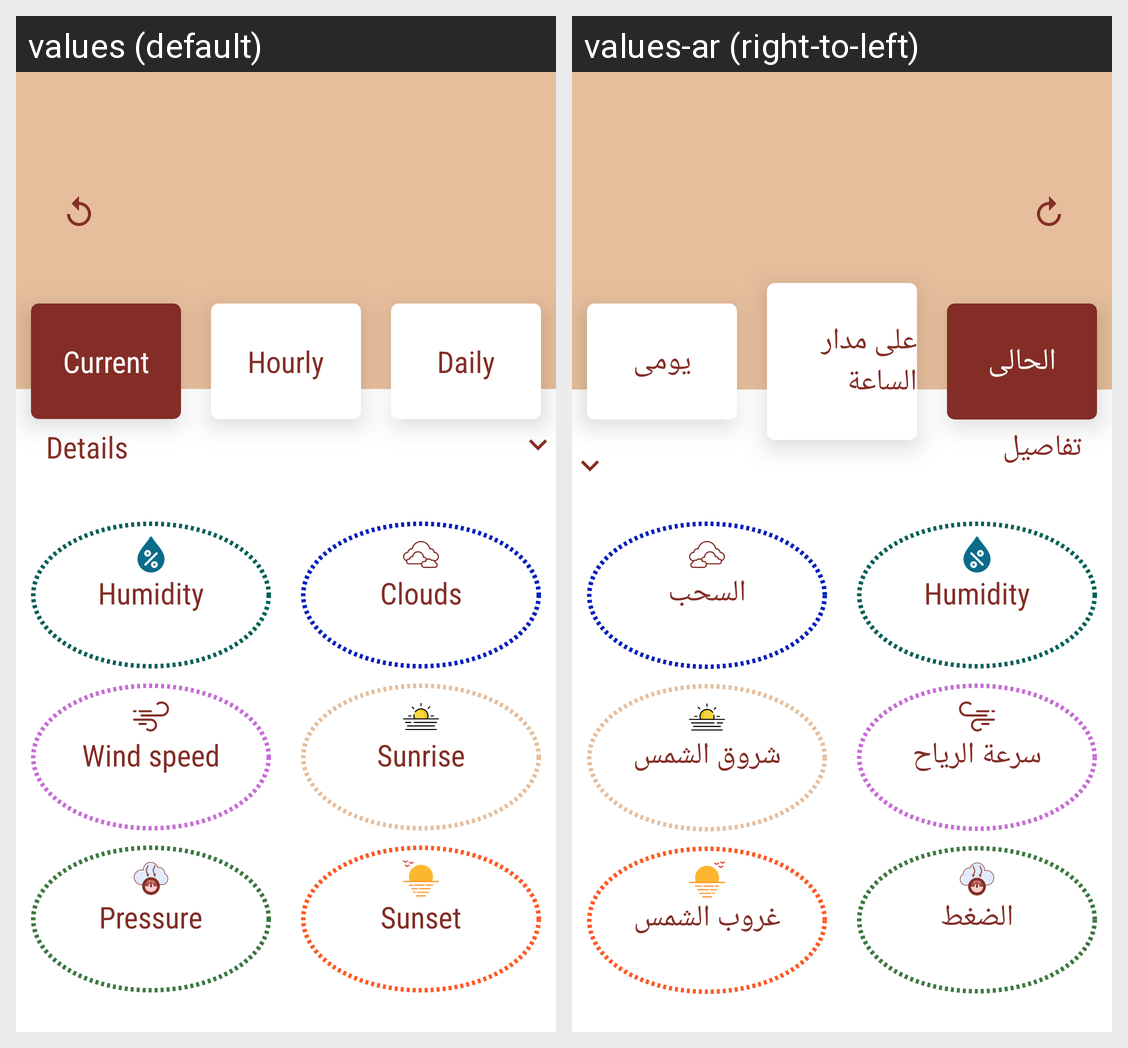

Strings drawn on this Android screen and how each of the app's shown locales translates them:
Android screen res/layout/fragment_home.xml rendered under 2 locales, left to right: values (default), values-ar (right-to-left). Device: Nexus 5 (rendered at 1080×1920; each locale shown at half size, 540×960, under a caption strip naming it); theme Theme.KotlinProject.
Strings drawn on this screen, with the default value and each locale's value (text and hints the layout hard-codes, and strings that could not be matched under every locale, appear in the picture but are not listed):

current
  values: Current
  values-ar: الحالى

hourly
  values: Hourly
  values-ar: على مدار الساعة

daily
  values: Daily
  values-ar: يومى

details
  values: Details
  values-ar: تفاصيل

humidity
  values: Humidity
  values-ar: Humidity

wind_speed
  values: Wind speed
  values-ar: سرعة الرياح

pressure
  values: Pressure
  values-ar: الضغط

clouds
  values: Clouds
  values-ar: السحب

sunrise
  values: Sunrise
  values-ar: شروق الشمس

sunset
  values: Sunset
  values-ar: غروب الشمس
